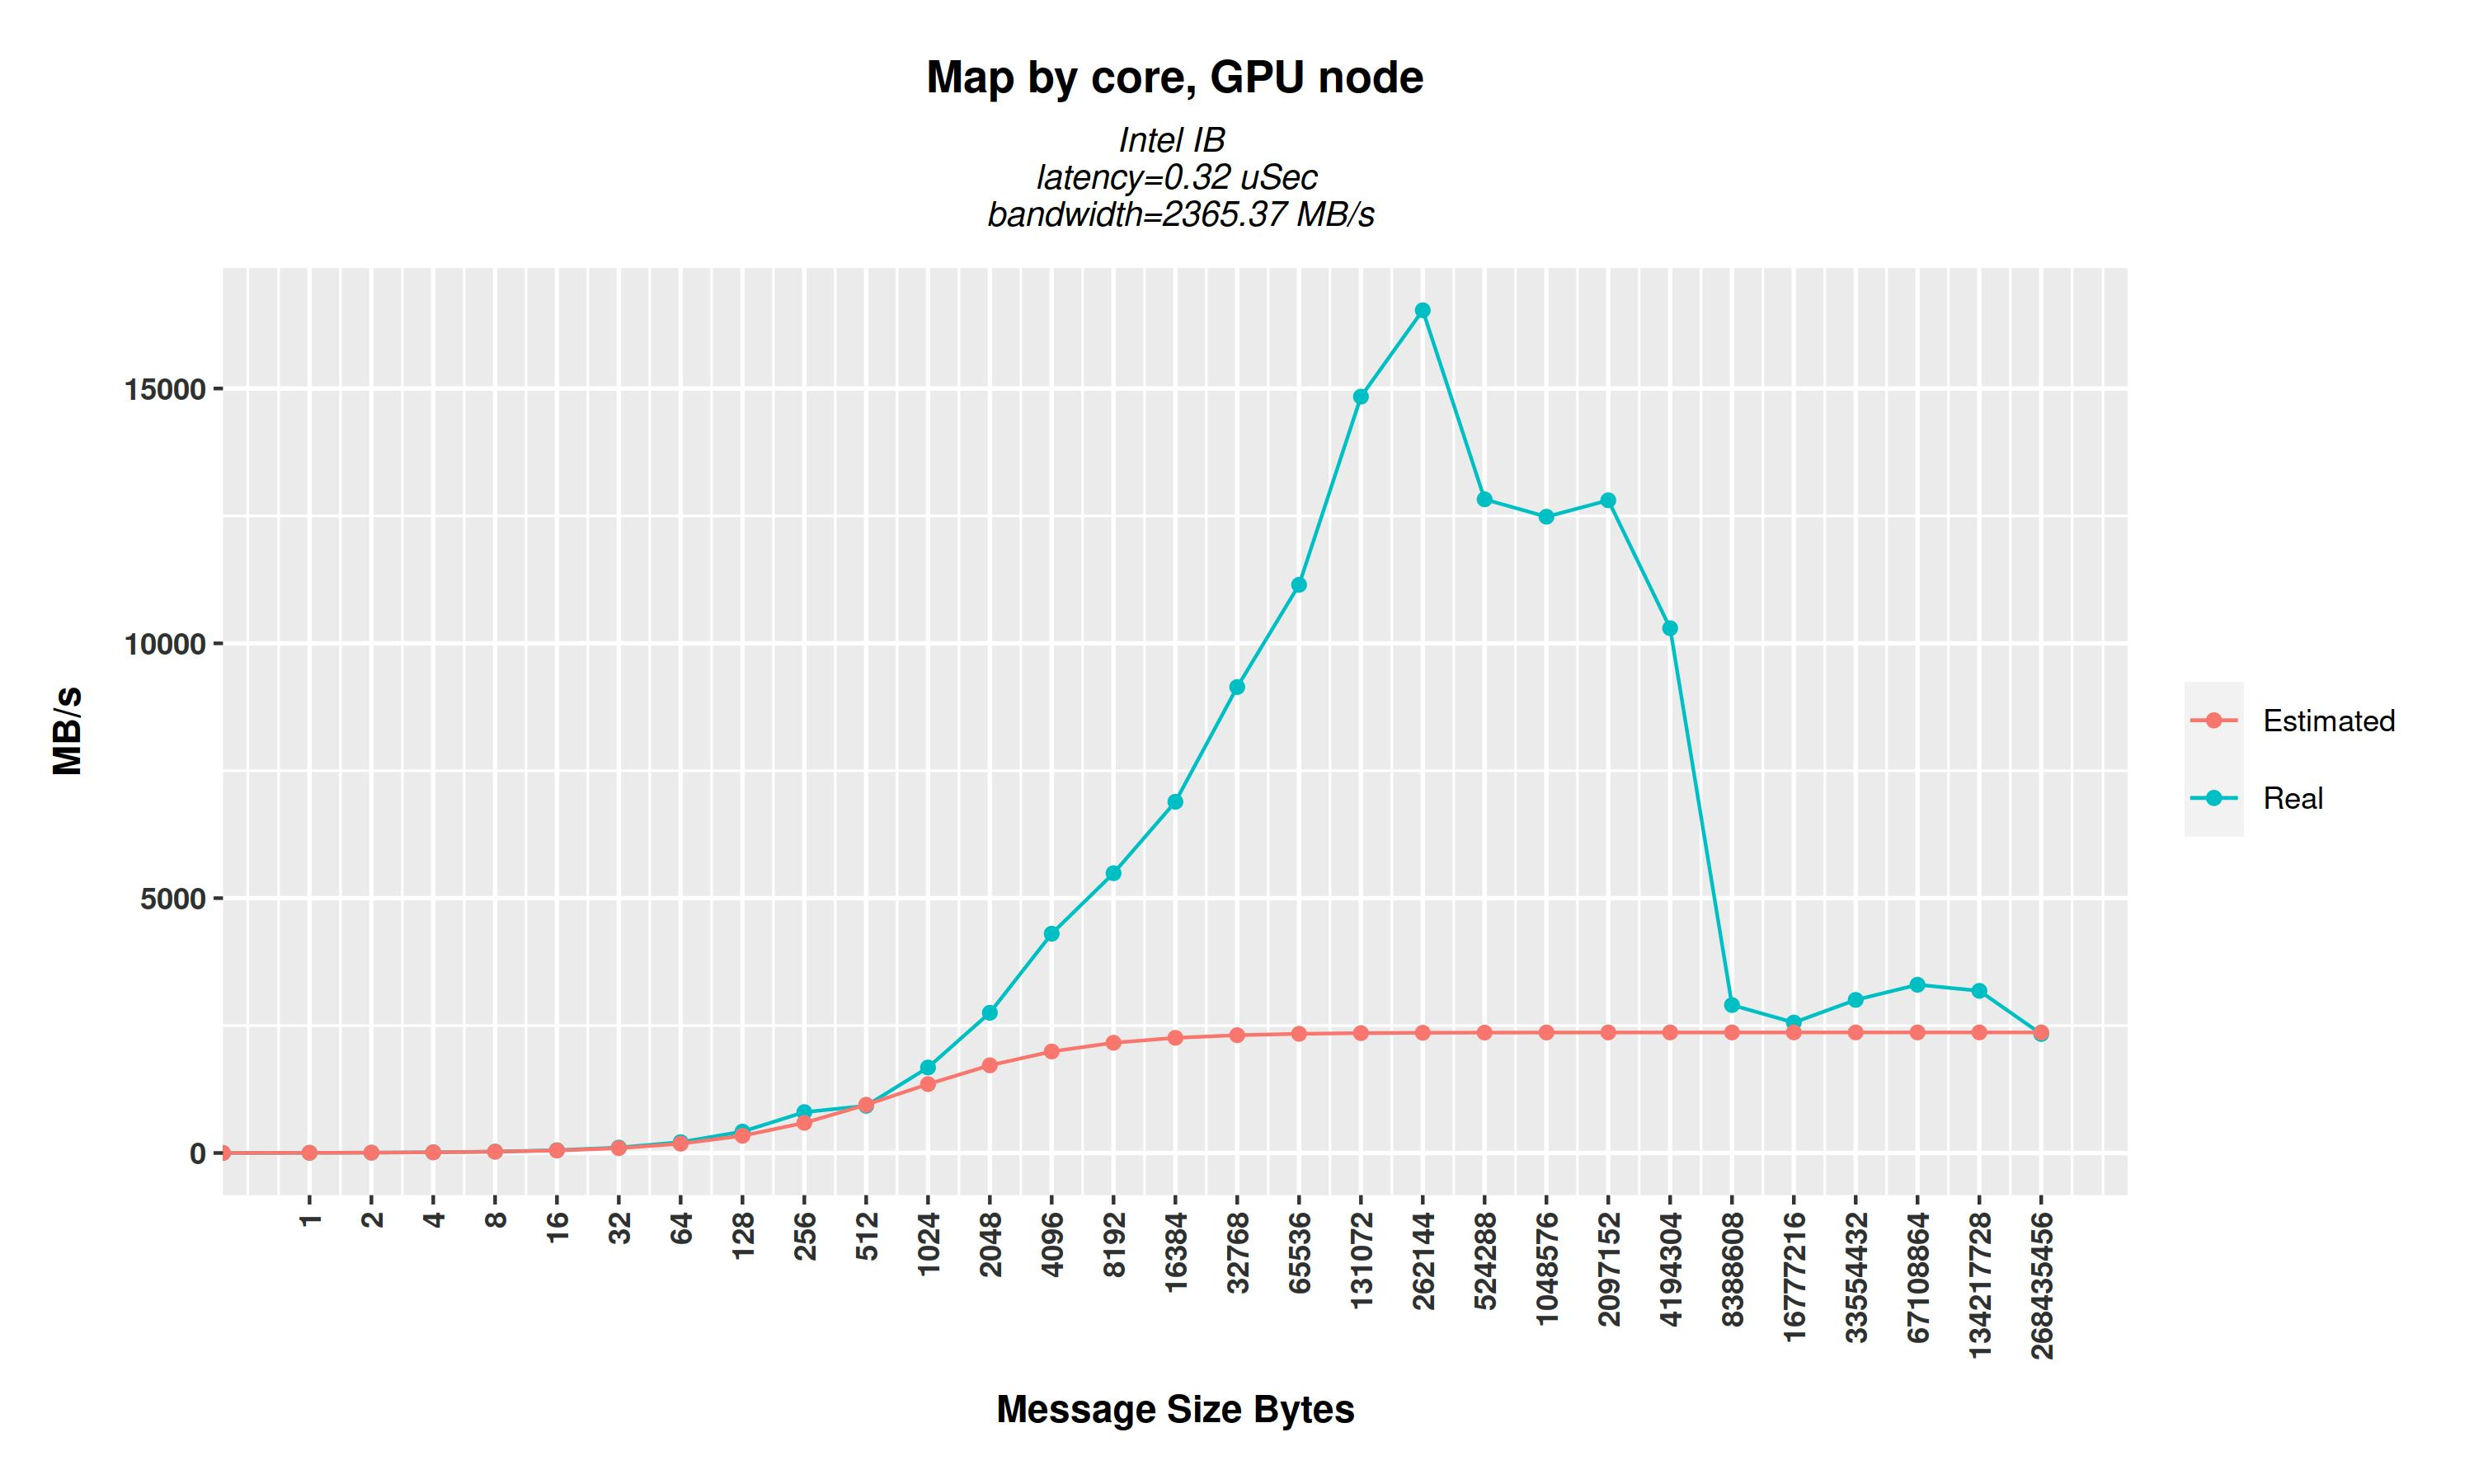

Source data for this figure (header and first rows):
X.bytes, repetitions, t, mbs, t_est, b_est
0, 1000, 0.286, 0, 0.325, 0
1, 1000, 0.294, 3.397, 0.3254, 3.073
2, 1000, 0.292, 6.812, 0.3258, 6.139
4, 1000, 0.29, 13.69, 0.3266, 12.25
8, 1000, 0.292, 27.33, 0.3283, 24.37
16, 1000, 0.295, 54.34, 0.3317, 48.23
32, 1000, 0.3, 106.4, 0.3385, 94.54
64, 1000, 0.3, 213.1, 0.352, 181.8
128, 1000, 0.305, 419.7, 0.3791, 337.7
256, 1000, 0.32, 802.1, 0.4332, 591
512, 1000, 0.553, 925.6, 0.5414, 945.7
1024, 1000, 0.611, 1677, 0.7579, 1351
2048, 1000, 0.745, 2751, 1.191, 1720
4096, 1000, 0.953, 4303, 2.057, 1992
8192, 1000, 1.494, 5489, 3.788, 2162
16384, 1000, 2.377, 6891, 7.252, 2259
32768, 1000, 3.583, 9143, 14.18, 2311
65536, 640, 5.879, 11149, 28.03, 2338
131072, 320, 8.832, 14840, 55.74, 2352
262144, 160, 15.85, 16536, 111.2, 2358
524288, 80, 40.88, 12826, 222, 2362
1048576, 40, 84, 12484, 443.6, 2364
2097152, 20, 163.8, 12807, 886.9, 2365
4194304, 10, 407.4, 10297, 1774, 2365
8388608, 5, 3094, 2902, 3547, 2365
16777216, 2, 7273, 2559, 7093, 2365
33554432, 1, 12457, 3003, 14186, 2365
67108864, 1, 21643, 3301, 28372, 2365
134217728, 1, 48964, 3182, 56743, 2365
268435456, 1, 117376, 2334, 113485, 2365
